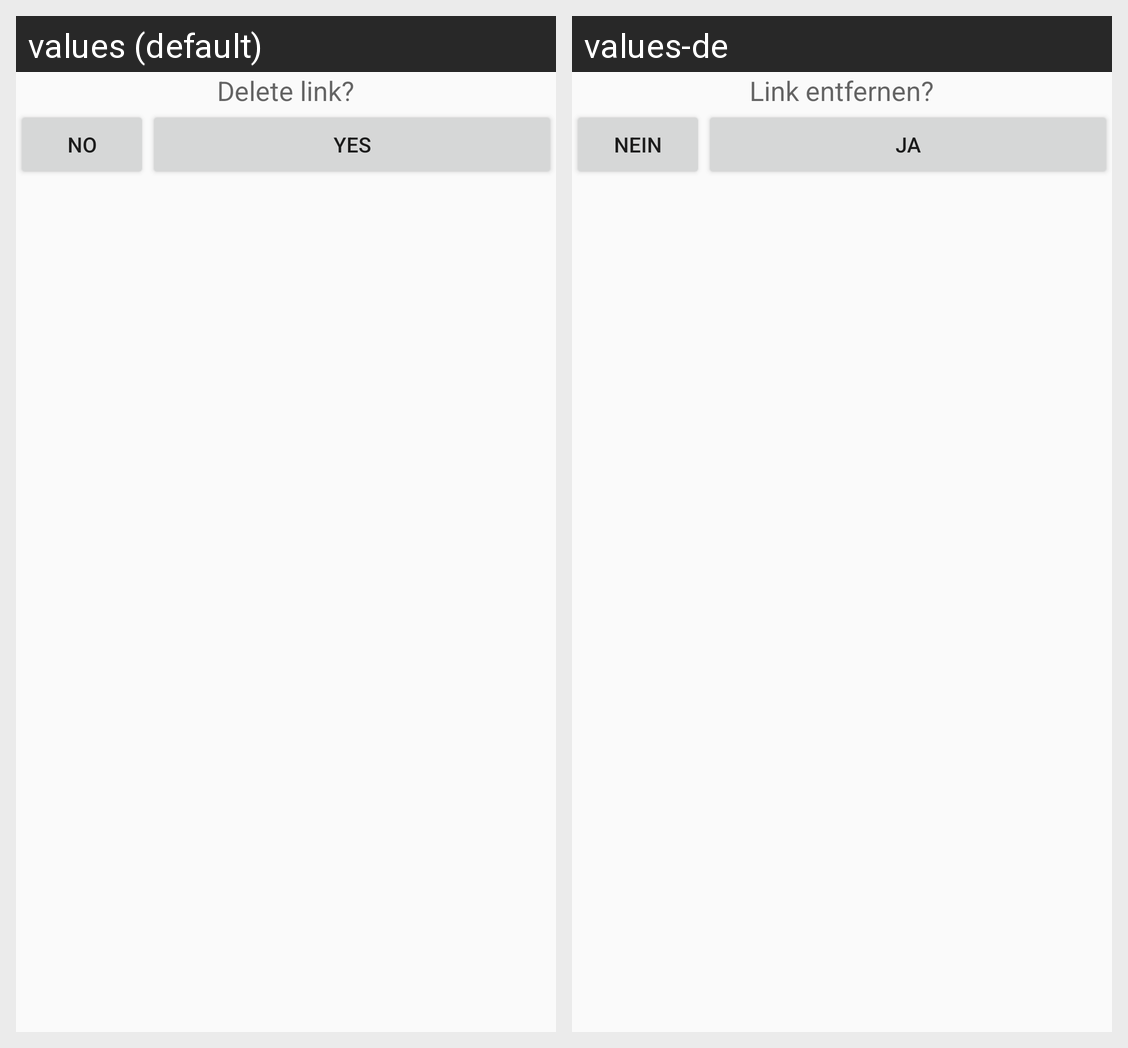

The same Android screen rendered under two of its app's locales, left to right. List the strings drawn on it with the default value and each locale's translation.
Android screen res/layout/dialog_deletelink.xml rendered under 2 locales, left to right: values (default), values-de. Device: Nexus 5 (rendered at 1080×1920; each locale shown at half size, 540×960, under a caption strip naming it); theme AppTheme.
Strings drawn on this screen, with the default value and each locale's value (text and hints the layout hard-codes, and strings that could not be matched under every locale, appear in the picture but are not listed):

no
  values: No
  values-de: Nein

yes
  values: Yes
  values-de: Ja

delete_link_sure
  values: Delete link?
  values-de: Link entfernen?
